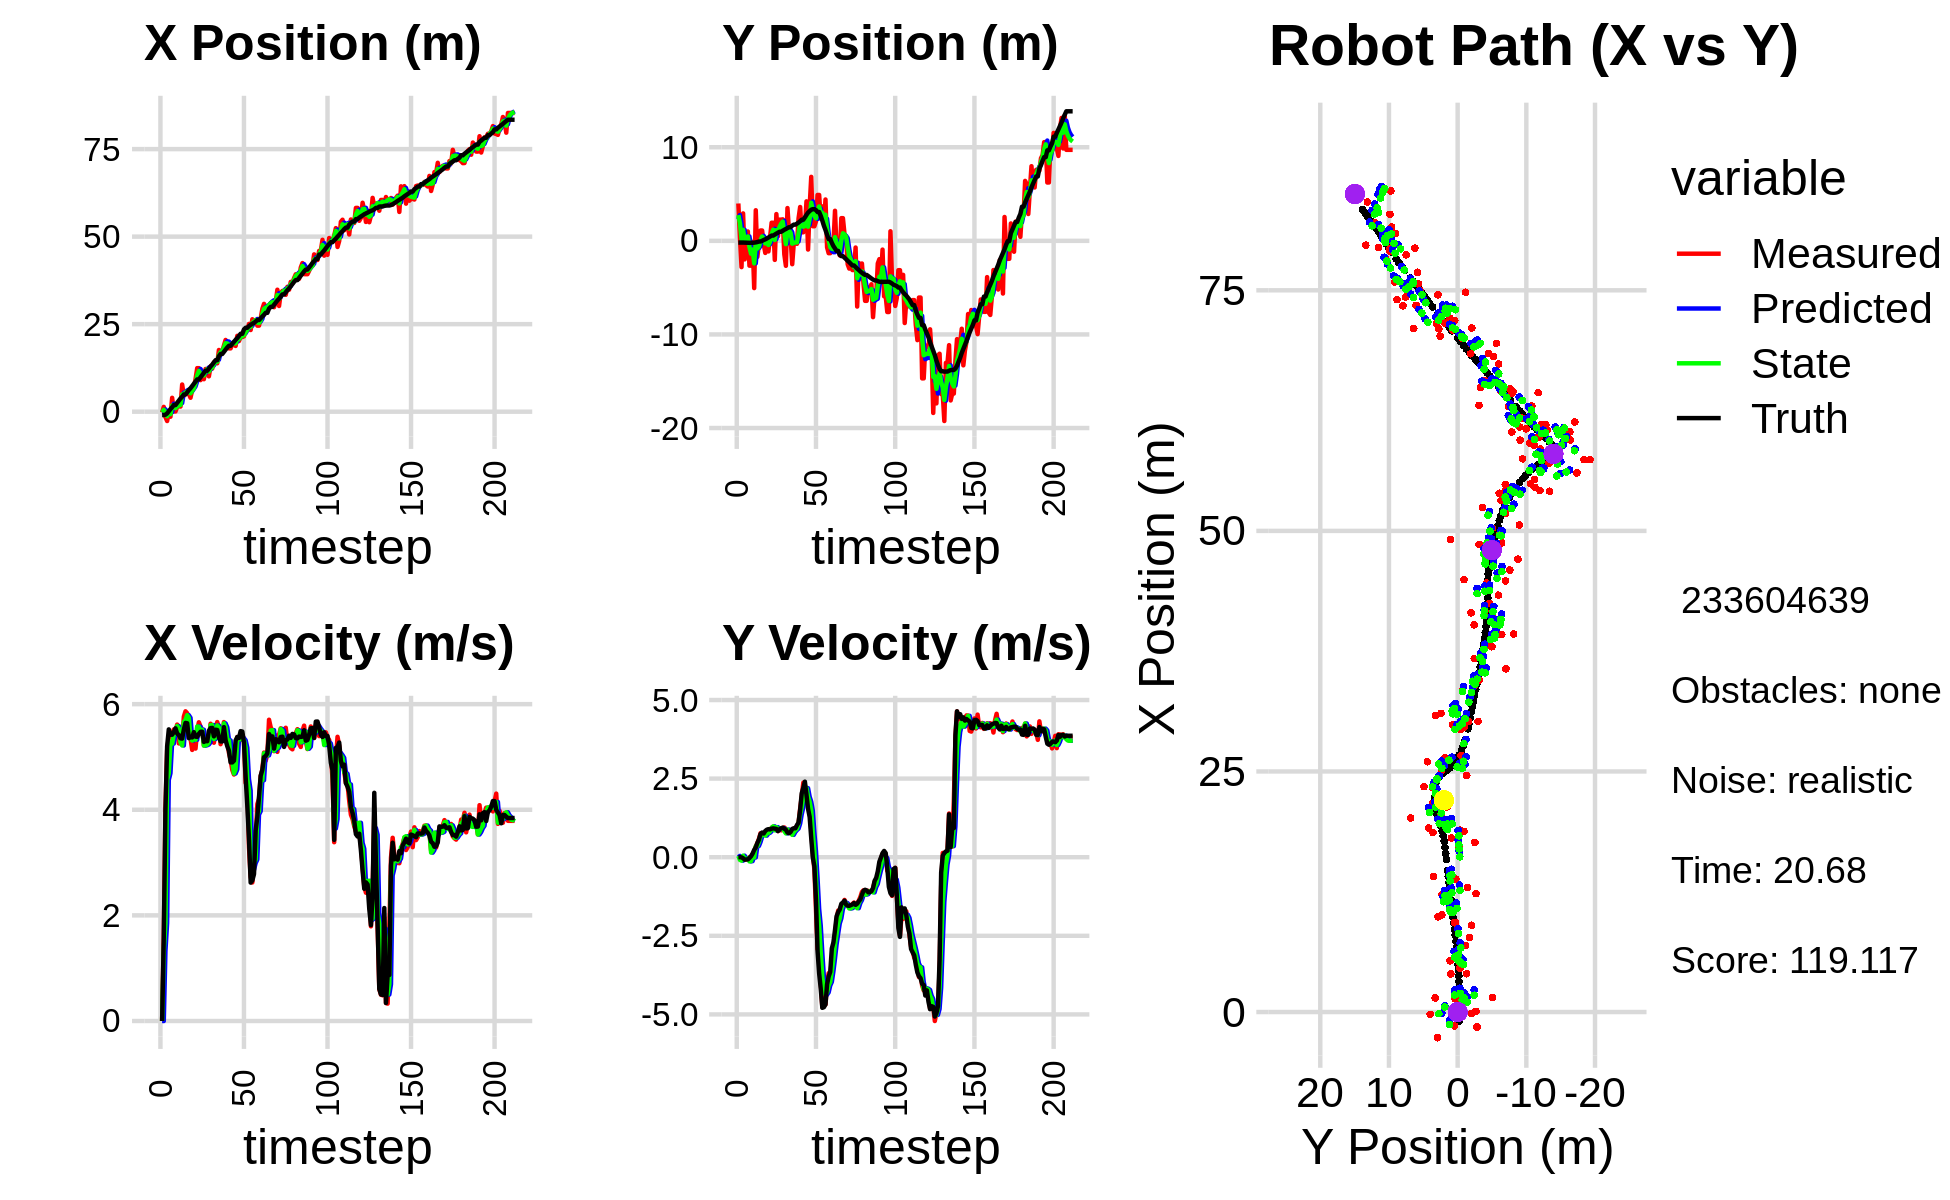

The file beside this chart, header and first rows:
-2.410302758005729296e-01, 3.989592373984700568e+00, 0.000000000000000000e+00, 0.000000000000000000e+00, 0.000000000000000000e+00, 0.000000000000000000e+00, 0.000000000000000000e+00, 0.000000000000000000e+00, -1.141485061125290801e-01, 2.297433638877571127e+00, 0.000000000000000000e+00, 0.000000000000000000e+00, -9.620361923257678693e-01, -1.867548811767990313e-01, 0.000000000000000000e+00, 0.000000000000000000e+00, 0.000000000000000000e+00, -4.100392688997089863e-04
-2.410302758005729296e-01, 3.989592373984700568e+00, 0.000000000000000000e+00, 0.000000000000000000e+00, -1.141485061125290801e-01, 2.297433638877571127e+00, 0.000000000000000000e+00, 0.000000000000000000e+00, -1.702186737960679208e-01, 2.748448534962231626e+00, -6.624108775056270762e-04, 4.140415649212161875e-02, -9.620361923257678693e-01, -1.867548811767990313e-01, 0.000000000000000000e+00, 0.000000000000000000e+00, 0.000000000000000000e+00, -4.100392688997089863e-04
1.371411740734228557e+00, 3.525868664804464037e-01, 1.579999931573535132e+00, 5.931611200455219526e-04, -1.702849148838184723e-01, 2.752588950611443597e+00, -6.624108775056270762e-04, 4.140415649212161875e-02, 5.260475802545987456e-01, 1.877331245717111852e+00, 1.327894147539466552e+00, -8.552518781805848458e-02, -9.620361923257678693e-01, -1.867548811767990313e-01, 1.600000000000000089e+00, 1.000000000000000021e-03, 1.600000023841857910e+00, -3.754184290301054716e-04
-1.555552840106792845e+00, -2.810050728077491122e+00, 4.024991410205126741e+00, 8.361547869889516746e-03, 6.588369950085454230e-01, 1.868778726935306000e+00, 1.327894147539466552e+00, -8.552518781805848458e-02, -1.716755754862097083e-01, 1.959624154961145948e-01, 1.853737380830640102e+00, -1.094445959672426666e-01, -8.655815720841825156e-01, -1.866521860409375011e-01, 4.000000000000000000e+00, -4.000000000000000083e-03, 4.000000000000000000e+00, -2.077404642477631569e-03
-2.666918336912873500e+00, 2.927427713679920274e+00, 5.126957715266200921e+00, -2.078700238077208981e-02, 1.369816259685430193e-02, 1.850179558993903239e-01, 1.853737380830640102e+00, -1.094445959672426666e-01, -1.292158937138100150e+00, 1.171085234192577040e+00, 4.565159969202817081e+00, 4.825617424296511915e-02, -4.858360882681687642e-01, -1.866069378609036267e-01, 5.200000000000000178e+00, -3.300000000000000155e-02, 5.199999809265136719e+00, 4.054429475218057632e-03
-1.543875630621932560e-01, -1.984064461830193915e+00, 5.370449722783603441e+00, -7.686850562570736456e-02, -8.356429402178184862e-01, 1.175910851616873476e+00, 4.565159969202817081e+00, 4.825617424296511915e-02, -4.602617092093613249e-01, 3.659475997208461173e-02, 4.690988742437139258e+00, -5.371107874514585712e-02, 1.281623243679175794e-01, -1.922905463948816618e-01, 5.522000000000000242e+00, -7.900000000000000078e-02, 5.522999763488769531e+00, 1.431225705891847610e-02
-1.438865959655039717e+00, 4.461717464295123503e-01, 5.421516999840163997e+00, -7.236487991925083518e-02, 8.837165034352612025e-03, 3.122365209757002602e-02, 4.690988742437139258e+00, -5.371107874514585712e-02, -6.748599986365920733e-01, 1.795339164338726756e-01, 5.277559339079644474e+00, -4.798755306118389352e-02, 7.552108168133180310e-01, -2.013149411456265359e-01, 5.421000000000000263e+00, -7.199999999999999456e-02, 5.421000003814697266e+00, 1.334692537784576416e-02
3.961546123066274738e+00, 9.980882010306109109e-01, 5.445557731079484931e+00, -6.941237477718244231e-02, -1.471040647286275815e-01, 1.747351611277542793e-01, 5.277559339079644474e+00, -4.798755306118389352e-02, 1.758416910618339379e+00, 4.701386173242865785e-01, 5.252336069584456091e+00, -3.982924136702056805e-02, 1.273326814367800708e+00, -2.081406511668696113e-01, 5.421000000000000263e+00, -6.900000000000000577e-02, 5.421000003814697266e+00, 1.274591498076915741e-02
6.821602607436809407e-02, -2.655731593322669060e+00, 5.520997935545130630e+00, -4.667416964017220837e-03, 2.283650517576785166e+00, 4.661556931875845411e-01, 5.252336069584456091e+00, -3.982924136702056805e-02, 1.269318718131375645e+00, -6.525192237540620166e-01, 5.426439424727337091e+00, -1.331503653152704136e-01, 1.900608003178851479e+00, -2.143942454617201732e-01, 5.471000000000000085e+00, -2.400000000000000050e-02, 5.471000194549560547e+00, 8.453935151919722557e-04
6.821602607436809407e-02, -2.655731593322669060e+00, 5.492998067621061686e+00, -4.643746051608857624e-03, 1.811962660604109487e+00, -6.658342602855890080e-01, 5.426439424727337091e+00, -1.331503653152704136e-01, 1.013903001810217530e+00, -1.377463935910654413e+00, 5.458734542091837838e+00, -1.244692742775542205e-01, 1.900608003178851479e+00, -2.143942454617201732e-01, 5.541999999999999815e+00, 3.200000000000000067e-02, 5.447000026702880859e+00, 8.453935151919722557e-04
1.371480524450829241e+00, -1.174081198493365646e-01, 5.613283013130470067e+00, 8.971097152900155136e-02, 1.559776456019401181e+00, -1.389910863338409852e+00, 5.458734542091837838e+00, -1.244692742775542205e-01, 1.466008646636267398e+00, -9.280941300591143417e-01, 5.585982932436453829e+00, 2.593469151715044330e-02, 2.535430848998295961e+00, -2.100219658577992532e-01, 5.445000000000000284e+00, 1.170000000000000068e-01, 5.447000026702880859e+00, -1.598054729402065277e-02
1.507331073359963192e+00, -5.051941088673297386e+00, 5.256892817079185320e+00, 1.807769829879833090e-01, 2.024606939879912915e+00, -9.255006609073992419e-01, 5.585982932436453829e+00, 2.593469151715044330e-02, 1.744807930092168835e+00, -2.404139600439037405e+00, 5.539530451912702880e+00, -7.534460922753588585e-03, 3.159526765624563360e+00, -1.956407349989315314e-01, 5.415000000000000036e+00, 2.320000000000000118e-01, 5.420000076293945312e+00, -3.437501564621925354e-02
1.467997253026376514e+00, 3.264599758299455701e+00, 5.257368639931941701e+00, 3.345150373072034999e-01, 2.298760975283439034e+00, -2.404893046531312972e+00, 5.539530451912702880e+00, -7.534460922753588585e-03, 1.942986818617084666e+00, -3.621521437165062807e-01, 5.277928011010809328e+00, 3.474607288869586696e-01, 3.777507722737104334e+00, -1.674373568795500811e-01, 5.352999999999999758e+00, 3.109999999999999987e-01, 5.361999988555908203e+00, -6.354218721389770508e-02
7.760667741522172314e+00, -1.713480503098582908e+00, 5.306020282539381405e+00, 4.491900822084641809e-01, 2.470779619718165510e+00, -3.274060708278104248e-01, 5.277928011010809328e+00, 3.474607288869586696e-01, 4.929826865605213548e+00, -8.226028261328018898e-01, 5.217068335599813089e+00, 3.566698498668585682e-01, 4.289081514216364077e+00, -1.297852110250168611e-01, 5.347999999999999865e+00, 4.530000000000000138e-01, 5.367000102996826172e+00, -8.445531129837036133e-02
4.575005531663141056e+00, -3.371189015916051801e-01, 5.764421605205026999e+00, 5.847061496420959958e-01, 5.451533699165194591e+00, -7.869358411461160330e-01, 5.217068335599813089e+00, 3.566698498668585682e-01, 5.016178442353080413e+00, -6.196656954963734032e-01, 5.662768349348090702e+00, 4.814085026855668970e-01, 4.916799485737208819e+00, -7.318232326501401819e-02, 5.519000000000000128e+00, 5.610000000000000542e-01, 5.547999858856201172e+00, -1.010878756642341614e-01
5.320191129862029022e+00, 1.100001185343462140e+00, 5.864508262107394287e+00, 7.635045839785553623e-01, 5.582455277287889928e+00, -5.715248452278167690e-01, 5.662768349348090702e+00, 4.814085026855668970e-01, 5.489641171315117418e+00, 3.686430846782307036e-02, 5.698291705007679120e+00, 6.500496293326885056e-01, 4.916799485737208819e+00, -7.318232326501401819e-02, 5.644000000000000128e+00, 7.359999999999999876e-01, 5.691999912261962891e+00, -1.294625550508499146e-01
5.320191129862029022e+00, 1.100001185343462140e+00, 5.828809281262348208e+00, 7.588569077710433097e-01, 6.059470341815885064e+00, 1.018692714010919209e-01, 5.698291705007679120e+00, 6.500496293326885056e-01, 5.715951378189837229e+00, 4.629096808599841850e-01, 5.791383740016778248e+00, 7.334921414822173080e-01, 5.541295945817801716e+00, -2.288491374124816766e-03, 5.637999999999999901e+00, 7.850000000000000311e-01, 5.691999912261962891e+00, -1.294625550508499146e-01
5.070860445376963455e+00, -3.566140088525224794e-01, 5.385383994931821405e+00, 7.689212246327797873e-01, 6.295089752191515231e+00, 5.362588950082058936e-01, 5.791383740016778248e+00, 7.334921414822173080e-01, 5.662878425824387385e+00, 2.164954244005585227e-01, 5.741729508967457818e+00, 7.252773851233892399e-01, 6.189985216034827431e+00, 8.681623514620923077e-02, 5.355999999999999872e+00, 7.540000000000000036e-01, 5.408999919891357422e+00, -1.418207436800003052e-01
3.979022920438814115e+00, -1.294004128258509967e+00, 5.351195254141887681e+00, 7.464027283963757808e-01, 6.237051376721133522e+00, 2.890231629128974244e-01, 5.741729508967457818e+00, 7.252773851233892399e-01, 5.254764450589521907e+00, -2.786184884055697975e-01, 5.351677884237649785e+00, 6.863987910357138844e-01, 6.706598222178419277e+00, 1.599061028969651910e-01, 5.376999999999999780e+00, 8.349999999999999645e-01, 5.440999984741210938e+00, -1.385892033576965332e-01
6.210350931081216608e+00, -3.687499571335450810e-02, 5.133346693723505716e+00, 8.299094760245894209e-01, 5.789932239013286797e+00, -2.099786093019984090e-01, 5.351677884237649785e+00, 6.863987910357138844e-01, 5.950361596368470174e+00, -1.438627608766227806e-01, 5.311626599177064811e+00, 7.557833642888147629e-01, 7.339445054621712039e+00, 2.536739851873407448e-01, 5.370000000000000107e+00, 8.760000000000000009e-01, 5.440999984741210938e+00, -1.602834016084671021e-01
6.925830304783603175e+00, -1.134285972173238122e+00, 5.388698913193555207e+00, 8.670005892304375461e-01, 6.481524256286176566e+00, -6.828442444774129871e-02, 5.311626599177064811e+00, 7.557833642888147629e-01, 6.674328090121553814e+00, -4.480114147515916190e-01, 5.388591424323974977e+00, 7.757489881861451275e-01, 7.961957872092192190e+00, 3.550864004284760012e-01, 5.469000000000000306e+00, 8.920000000000000151e-01, 5.541999816894531250e+00, -1.595252454280853271e-01
9.289606392321305250e+00, 3.371036644445837283e-01, 5.158762660433691138e+00, 8.356087954190236644e-01, 7.213187232553951667e+00, -3.704365159329771062e-01, 5.388591424323974977e+00, 7.757489881861451275e-01, 8.142277016128511846e+00, -1.146815901019474504e-01, 5.326118089853299153e+00, 8.225596611976910832e-01, 8.593330323934408099e+00, 4.557210353381480616e-01, 5.384999999999999787e+00, 8.840000000000000080e-01, 5.456999778747558594e+00, -1.605838090181350708e-01
1.244357126980759176e+01, 1.932751371907520443e+00, 5.510635263240952320e+00, 9.386163760866121919e-01, 8.674888825113841406e+00, -3.242562398217833930e-02, 5.326118089853299153e+00, 8.225596611976910832e-01, 1.035351313473397816e+01, 6.761113019357672949e-01, 5.577928998970654639e+00, 9.362815509761425181e-01, 9.213725984047231421e+00, 5.589698095398798472e-01, 5.381000000000000227e+00, 9.080000000000000293e-01, 5.456999778747558594e+00, -1.687090843915939331e-01
1.244357126980759176e+01, 1.932751371907520443e+00, 5.656533777260663420e+00, 9.634670018246443979e-01, 1.091130603463104443e+01, 7.697394570333815356e-01, 5.577928998970654639e+00, 9.362815509761425181e-01, 1.164016956219618848e+01, 1.188161231809633067e+00, 5.571319783432846506e+00, 9.813631835830796124e-01, 9.213725984047231421e+00, 5.589698095398798472e-01, 5.437999999999999723e+00, 9.160000000000000364e-01, 5.514999866485595703e+00, -1.687090843915939331e-01
9.017711460878143015e+00, -2.038381979404914279e+00, 5.573675864381346656e+00, 9.255476413804083480e-01, 1.219730154053947402e+01, 1.286297550167941006e+00, 5.571319783432846506e+00, 9.813631835830796124e-01, 1.076523017414787375e+01, 9.124283338959182643e-02, 5.493952135225282696e+00, 8.558465390253686689e-01, 9.838399827364797900e+00, 6.648364808829240191e-01, 5.475999999999999979e+00, 9.080000000000000293e-01, 5.551000118255615234e+00, -1.645553857088088989e-01
9.901131332102773186e+00, 2.855669929729801382e+00, 5.519183579112446836e+00, 9.118372023653937841e-01, 1.131462538767040193e+01, 1.768274872921287155e-01, 5.493952135225282696e+00, 8.558465390253686689e-01, 1.065930915790285738e+01, 1.140376365715704221e+00, 5.515619249764911913e+00, 9.573599323930581662e-01, 1.046498101937625513e+01, 7.685770532533984234e-01, 5.477000000000000313e+00, 9.000000000000000222e-01, 5.551000118255615234e+00, -1.637333184480667114e-01
9.276166737559558229e+00, 4.802623233655072821e-01, 5.219479493469778575e+00, 8.296126833616307428e-01, 1.121087108287934875e+01, 1.236112358955010038e+00, 5.515619249764911913e+00, 9.573599323930581662e-01, 1.037173896338846291e+01, 9.613501755021169881e-01, 5.214018728641602429e+00, 8.753452965484133097e-01, 1.108262246848277144e+01, 8.689870971450626147e-01, 5.285000000000000142e+00, 8.309999999999999609e-01, 5.349999904632568359e+00, -1.576268970966339111e-01
1.219284397355984062e+01, 2.264200940651427185e+00, 5.362978286118529780e+00, 8.756826299828470717e-01, 1.089314083625262342e+01, 1.048884705156958308e+00, 5.214018728641602429e+00, 8.753452965484133097e-01, 1.152843158815219837e+01, 1.485324793663545861e+00, 5.221413521062184593e+00, 9.101622757084362192e-01, 1.169752687196523944e+01, 9.660111803993638446e-01, 5.302999999999999936e+00, 8.870000000000000107e-01, 5.376999855041503906e+00, -1.618545651435852051e-01
1.219284397355984062e+01, 2.264200940651427185e+00, 5.233690399009903516e+00, 8.545721292558066118e-01, 1.205057294025841763e+01, 1.576341021234389572e+00, 5.221413521062184593e+00, 9.101622757084362192e-01, 1.211326894371164720e+01, 1.821821753766234231e+00, 5.235469534796766133e+00, 9.046401973262995222e-01, 1.169752687196523944e+01, 9.660111803993638446e-01, 5.298000000000000043e+00, 9.190000000000000391e-01, 5.376999855041503906e+00, -1.618545651435852051e-01
1.010195749993016889e+01, 2.295670523843746924e+00, 5.298894970936157911e+00, 9.248540954521821122e-01, 1.263681589719132425e+01, 1.912285773498864305e+00, 5.235469534796766133e+00, 9.046401973262995222e-01, 1.146441187014483454e+01, 2.050504697697582035e+00, 5.277269116112091929e+00, 9.248987955321413823e-01, 1.230739969001733591e+01, 1.069766297613364392e+00, 5.495000000000000107e+00, 9.409999999999999476e-01, 5.574999809265136719e+00, -1.727965474128723145e-01
1.294524981634547167e+01, -1.436043486416628712e+00, 5.629005358342706877e+00, 9.463428374966214029e-01, 1.199213878175604364e+01, 2.142994577250796340e+00, 5.277269116112091929e+00, 9.248987955321413823e-01, 1.238058560183538681e+01, 8.585539410098443902e-01, 5.602005855882161711e+00, 8.294455677678242989e-01, 1.293683046082453103e+01, 1.178465618641945101e+00, 5.546000000000000263e+00, 9.040000000000000258e-01, 5.618999958038330078e+00, -1.665614396333694458e-01
1.230150181051001468e+01, -2.670409069258314894e+00, 5.566778554239274257e+00, 8.996092705765128539e-01, 1.294078618742360298e+01, 9.414984977866268645e-01, 5.602005855882161711e+00, 8.294455677678242989e-01, 1.263487383049836232e+01, -3.536153507732312518e-01, 5.604434585486919751e+00, 7.578311036876781426e-01, 1.345649904059895796e+01, 1.264380350410927445e+00, 5.549999999999999822e+00, 8.739999999999999991e-01, 5.618999958038330078e+00, -1.602180600166320801e-01
1.408222004870007282e+01, 3.498307719742188127e+00, 5.269857938084416382e+00, 7.849726390761130324e-01, 1.319531728904705403e+01, -2.778322404044634153e-01, 5.604434585486919751e+00, 7.578311036876781426e-01, 1.363480070497606178e+01, 1.078698455418133584e+00, 5.340328869485306384e+00, 8.813075715881510952e-01, 1.408802408027361963e+01, 1.362959160975910411e+00, 5.391000000000000014e+00, 7.840000000000000302e-01, 5.447999954223632812e+00, -1.478679627180099487e-01
1.409762603091136590e+01, 9.933443809041592187e-01, 5.524040621580248001e+00, 7.739896492544581230e-01, 1.416883359192459224e+01, 1.166829212576948605e+00, 5.340328869485306384e+00, 8.813075715881510952e-01, 1.417280369510889670e+01, 1.101642780213182737e+00, 5.370319349798969633e+00, 8.269386914582634862e-01, 1.470654672403368401e+01, 1.452520027505893818e+00, 5.516000000000000014e+00, 7.630000000000000115e-01, 5.568999767303466797e+00, -1.392067223787307739e-01
1.382160323850194139e+01, 2.525365499550362158e-01, 5.660705673500588730e+00, 7.931381933813670404e-01, 1.470983563008879358e+01, 1.184336649359009064e+00, 5.370319349798969633e+00, 8.269386914582634862e-01, 1.427414987377199651e+01, 8.488691783439602512e-01, 5.596604295454776334e+00, 7.839779367667965015e-01, 1.470654672403368401e+01, 1.452520027505893818e+00, 5.509999999999999787e+00, 8.050000000000000488e-01, 5.568999767303466797e+00, -1.392067223787307739e-01
1.762625688324328621e+01, -2.498786196847481822e+00, 5.555642184788219140e+00, 8.414276219832211856e-01, 1.483381030331747397e+01, 9.272669720206399013e-01, 5.596604295454776334e+00, 7.839779367667965015e-01, 1.613199302890176412e+01, -3.014189241313385281e-01, 5.555062682912336847e+00, 7.114557553427922620e-01, 1.585195535425016011e+01, 1.623947395997720866e+00, 5.371999999999999886e+00, 9.000000000000000222e-01, 5.447000026702880859e+00, -1.503122448921203613e-01
1.719482284822661811e+01, -2.280645233338066125e-01, 5.241915729748603425e+00, 9.081416787546113811e-01, 1.668749929719299629e+01, -2.302733485970592797e-01, 5.555062682912336847e+00, 7.114557553427922620e-01, 1.695521610213169339e+01, -2.242140273200777523e-01, 5.299752809294833611e+00, 8.025742679834781956e-01, 1.648105996860491729e+01, 1.730541362572109776e+00, 5.294999999999999929e+00, 9.200000000000000400e-01, 5.375000000000000000e+00, -1.715434193611145020e-01
1.719482284822661811e+01, -2.280645233338066125e-01, 5.403508649279881837e+00, 9.361370286960786213e-01, 1.748519138306117782e+01, -1.439566005217299272e-01, 5.299752809294833611e+00, 8.025742679834781956e-01, 1.737108332516210396e+01, -1.705657903491967220e-01, 5.319813552625741515e+00, 8.616778164536954554e-01, 1.648105996860491729e+01, 1.730541362572109776e+00, 5.294999999999999929e+00, 9.210000000000000409e-01, 5.375000000000000000e+00, -1.715434193611145020e-01
1.890130871565403936e+01, -3.205277771567388023e-01, 5.660238835751767894e+00, 9.773596268476658633e-01, 1.790306468042467714e+01, -8.439800870382717368e-02, 5.319813552625741515e+00, 8.616778164536954554e-01, 1.830945699026730011e+01, -1.660830052247542488e-01, 5.636148722984887449e+00, 9.083027374940967347e-01, 1.709424585126971508e+01, 1.836980118584941035e+00, 5.565000000000000391e+00, 1.022000000000000020e+00, 5.657999992370605469e+00, -1.709850728511810303e-01
2.048640745913441918e+01, 2.397446795685628018e+00, 5.302353819323389672e+00, 1.098757735615522924e+00, 1.887307186256578717e+01, -7.525273147534457252e-02, 5.636148722984887449e+00, 9.083027374940967347e-01, 1.955725647121344579e+01, 8.177525804923134745e-01, 5.563093132701283139e+00, 1.067726617285091884e+00, 1.772532457129798189e+01, 1.952288880492977219e+00, 5.317000000000000171e+00, 1.100000000000000089e+00, 5.429999828338623047e+00, -2.043288499116897583e-01
1.866238886112885709e+01, 3.611596598856152696e+00, 5.331811133605532049e+00, 1.540873827643625571e+00, 2.011356578448357268e+01, 9.245252422208226628e-01, 5.563093132701283139e+00, 1.067726617285091884e+00, 1.948965970457089725e+01, 1.902024465742486292e+00, 5.328822290580305321e+00, 1.364942468970401501e+00, 1.833080285835666245e+01, 2.096485390346984001e+00, 5.203999999999999737e+00, 1.504000000000000004e+00, 5.416999816894531250e+00, -2.813313603401184082e-01
1.808273023360579046e+01, 9.113258270963314756e-01, 5.076906662655105151e+00, 1.920469330346551429e+00, 2.002254193362892920e+01, 2.038518712639526331e+00, 5.328822290580305321e+00, 1.364942468970401501e+00, 1.905961651808941681e+01, 1.648701558124952893e+00, 5.313417128221764152e+00, 1.588447537720771630e+00, 1.882714074877499755e+01, 2.256949677494771933e+00, 5.118000000000000327e+00, 2.032999999999999918e+00, 5.506999969482421875e+00, -3.616392314434051514e-01
1.808273023360579046e+01, 9.113258270963314756e-01, 4.945801891452791033e+00, 2.371554366898433130e+00, 1.959095823091159261e+01, 1.807546311897030078e+00, 5.313417128221764152e+00, 1.588447537720771630e+00, 1.895971173104979002e+01, 1.506743386745124313e+00, 4.960992571149398067e+00, 1.924343172023750714e+00, 1.882714074877499755e+01, 2.256949677494771933e+00, 4.897000000000000242e+00, 2.206999999999999851e+00, 5.372000217437744141e+00, -4.471204876899719238e-01
1.938701287051826228e+01, 1.372129811633657548e+00, 4.752838775291437834e+00, 2.279026900002996570e+00, 1.945581098816472831e+01, 1.699177703947499340e+00, 4.960992571149398067e+00, 1.924343172023750714e+00, 1.937805869700815720e+01, 1.591272165477094269e+00, 4.928980996410928128e+00, 2.078470378401542806e+00, 1.939953988821833875e+01, 2.499209180048797663e+00, 4.897000000000000242e+00, 2.403000000000000025e+00, 5.454999923706054688e+00, -4.471204876899719238e-01
1.911164611576371186e+01, 4.215351000011083649e+00, 4.667667962130177983e+00, 2.180820782255430856e+00, 1.987095679664924930e+01, 1.799119203317248505e+00, 4.928980996410928128e+00, 2.078470378401542806e+00, 1.956364703684832307e+01, 2.669442152937604451e+00, 4.686273340583293923e+00, 2.196178939770924821e+00, 1.996060937637268040e+01, 2.773884787015913123e+00, 4.929000000000000270e+00, 1.979999999999999982e+00, 5.311999797821044922e+00, -4.370802044868469238e-01
1.878145879563637166e+01, -9.325606684543131797e-01, 5.073183499882097713e+00, 1.847163227474093450e+00, 2.003227437090665219e+01, 2.889060046914696755e+00, 4.686273340583293923e+00, 2.196178939770924821e+00, 1.953173086950783954e+01, 1.507454087828504985e+00, 4.763111449966212163e+00, 1.924198434151600967e+00, 2.052506345537595678e+01, 3.014593377045619693e+00, 5.312000000000000277e+00, 1.536999999999999922e+00, 5.528999805450439453e+00, -3.491834104061126709e-01
2.166940116912266134e+01, 3.630954578264002919e+00, 5.377886046796441555e+00, 1.457918367141675775e+00, 2.000804201450446129e+01, 1.699873931243665037e+00, 4.763111449966212163e+00, 1.924198434151600967e+00, 2.067371447676240948e+01, 2.380748095445578194e+00, 5.331024505576614558e+00, 1.764984134062799193e+00, 2.102949613330114786e+01, 3.179154171493631331e+00, 5.378000000000000114e+00, 1.284000000000000030e+00, 5.528999805450439453e+00, -2.647322118282318115e-01
2.017355853334112581e+01, 6.835107101728653767e+00, 5.365337929474264911e+00, 8.859994929136050246e-01, 2.120681692732006951e+01, 2.557246508851858113e+00, 5.331024505576614558e+00, 1.764984134062799193e+00, 2.073024674460837247e+01, 4.069693392470202120e+00, 5.349457669411794569e+00, 1.483575014167477946e+00, 2.164298147009952444e+01, 3.320745244375214789e+00, 5.358999999999999986e+00, 6.039999999999999813e-01, 5.393000125885009766e+00, -1.636570245027542114e-01
2.130959659833116859e+01, 1.556604041935168548e+00, 5.330506891204408682e+00, 1.261662529614246409e-01, 2.126519251154955015e+01, 4.218050893886950092e+00, 5.349457669411794569e+00, 1.483575014167477946e+00, 2.128779134266396511e+01, 3.226006785145540512e+00, 5.334343431119069834e+00, 7.789606707146405906e-01, 2.225840467252763233e+01, 3.382385983261288143e+00, 5.488999999999999879e+00, -1.000000000000000021e-02, 5.488999843597412109e+00, -2.366429753601551056e-02
2.130959659833116859e+01, 1.556604041935168548e+00, 5.425964891758328967e+00, -4.042101277304622764e-01, 2.182122568577587174e+01, 3.303902852217004416e+00, 5.334343431119069834e+00, 7.789606707146405906e-01, 2.160203630257944951e+01, 2.644733632285067415e+00, 5.355247080415509231e+00, 1.820996872401967615e-01, 2.225840467252763233e+01, 3.382385983261288143e+00, 5.480999999999999872e+00, -2.929999999999999827e-01, 5.488999843597412109e+00, 7.435818016529083252e-02
2.154355222036559780e+01, 2.079058422668820238e+00, 5.327511061602422160e+00, -1.652788750725743494e+00, 2.213756101062099901e+01, 2.662943601009087224e+00, 5.355247080415509231e+00, 1.820996872401967615e-01, 2.187367605713827601e+01, 2.404063108498285306e+00, 5.316630004467748805e+00, -6.825179120197703009e-01, 2.350214666165807742e+01, 3.279983295806533139e+00, 5.270999999999999908e+00, -1.350999999999999979e+00, 5.441999912261962891e+00, 3.008214831352233887e-01
2.341950714624803709e+01, 4.899882807501850124e+00, 4.507853206660561440e+00, -2.923762990552434715e+00, 2.240533905758504929e+01, 2.335811317296308420e+00, 5.316630004467748805e+00, -6.825179120197703009e-01, 2.269729899904307757e+01, 3.196317403041028626e+00, 5.176281338706613333e+00, -1.642582986698662761e+00, 2.397610563054707811e+01, 3.075373424816029377e+00, 4.616999999999999993e+00, -2.994000000000000217e+00, 5.502999782562255859e+00, 5.753856301307678223e-01
2.341950714624803709e+01, 4.899882807501850124e+00, 4.475971781251611326e+00, -2.903084914443164521e+00, 2.321492713291373988e+01, 3.032059104371162217e+00, 5.176281338706613333e+00, -1.642582986698662761e+00, 2.340455711076345935e+01, 3.668909287877118786e+00, 4.581740230685510618e+00, -2.170460693945523101e+00, 2.397610563054707811e+01, 3.075373424816029377e+00, 4.073000000000000398e+00, -3.700000000000000178e+00, 5.502999782562255859e+00, 5.753856301307678223e-01
2.506240481170846124e+01, 2.352701290102490184e+00, 3.289786106726681147e+00, -3.994738332618793741e+00, 2.386273113383201050e+01, 3.451863218482566609e+00, 4.581740230685510618e+00, -2.170460693945523101e+00, 2.413005348511364190e+01, 3.008215775524051061e+00, 4.362897579815648186e+00, -3.044570555961769731e+00, 2.445266526954692665e+01, 2.666580214253503556e+00, 3.446000000000000174e+00, -4.182999999999999829e+00, 5.419000148773193359e+00, 8.818717002868652344e-01
2.333029538396428393e+01, 3.674948587756043050e+00, 2.729551505592814120e+00, -4.761059930012794261e+00, 2.456634324309520778e+01, 2.703758719927874310e+00, 4.362897579815648186e+00, -3.044570555961769731e+00, 2.423830907137756796e+01, 3.006421392512988788e+00, 2.933287833581326165e+00, -3.809112173019045589e+00, 2.480798429300953600e+01, 2.153066887870021873e+00, 2.620999999999999996e+00, -4.791000000000000369e+00, 5.461999893188476562e+00, 1.050234913825988770e+00
2.639962571870249164e+01, 1.831399306120792048e+00, 2.623125466840122044e+00, -4.704063187286443792e+00, 2.453163785473569902e+01, 2.625510175211084096e+00, 2.933287833581326165e+00, -3.809112173019045589e+00, 2.533629259041648041e+01, 2.316346586282570286e+00, 2.860827015291461439e+00, -4.245368117442852807e+00, 2.511337274321330071e+01, 1.602566733525212284e+00, 2.660000000000000142e+00, -4.769999999999999574e+00, 5.461999893188476562e+00, 1.062114238739013672e+00
2.600645965320963526e+01, 4.414588823626948155e+00, 2.999991373362717706e+00, -4.683576999549662112e+00, 2.562237529194562669e+01, 1.891809774538284916e+00, 2.860827015291461439e+00, -4.245368117442852807e+00, 2.577583092680676202e+01, 2.785894965175571336e+00, 2.989617114302077105e+00, -4.374360372309357814e+00, 2.537579721202927985e+01, 1.151747121527714190e+00, 2.782000000000000028e+00, -4.682000000000000384e+00, 5.446000099182128906e+00, 1.001104235649108887e+00
2.607127529391847176e+01, -6.994923812069067104e-01, 3.427031104036796005e+00, -4.023267477947539916e+00, 2.607479263823697124e+01, 2.348458927944635732e+00, 2.989617114302077105e+00, -4.374360372309357814e+00, 2.617429828839327044e+01, 1.263462411158009946e+00, 3.058597673545343731e+00, -4.300867925543969683e+00, 2.574793523570860287e+01, 6.367098824562280601e-01, 3.608000000000000096e+00, -4.041000000000000369e+00, 5.416999816894531250e+00, 8.652564883232116699e-01
2.457829910512324290e+01, -1.321824507261995629e+00, 4.106752417563586555e+00, -3.686996904030221955e+00, 2.648015805574780401e+01, 8.333756186036129776e-01, 3.058597673545343731e+00, -4.300867925543969683e+00, 2.547388957959119082e+01, 7.598947262366662070e-02, 3.908600245946299623e+00, -4.080058726063016117e+00, 2.617900842482868740e+01, 1.846979103257606614e-01, 3.869000000000000217e+00, -3.791999999999999815e+00, 5.416999816894531250e+00, 7.315921783447265625e-01
2.457829910512324290e+01, -1.321824507261995629e+00, 4.204975136995475538e+00, -3.775180175293907148e+00, 2.586474960418582114e+01, -3.320163999826349910e-01, 3.908600245946299623e+00, -4.080058726063016117e+00, 2.533023854370330952e+01, -6.792408549912959392e-01, 3.971538348947549757e+00, -3.968069563197854865e+00, 2.617900842482868740e+01, 1.846979103257606614e-01, 4.243000000000000327e+00, -3.648000000000000131e+00, 5.594999790191650391e+00, 7.315921783447265625e-01
2.665898947255018214e+01, -5.010754069640612762e-01, 4.636050653834959512e+00, -3.274753681960553831e+00, 2.572739237859806494e+01, -1.076047811311081404e+00, 3.971538348947549757e+00, -3.968069563197854865e+00, 2.605224597529981523e+01, -8.509886883702881821e-01, 4.563962071535159204e+00, -3.631162415514046504e+00, 2.667694562672204839e+01, -2.185782094567586820e-01, 4.644999999999999574e+00, -2.900999999999999801e+00, 5.475999832153320312e+00, 6.149864196777343750e-01
... 152 more rows
